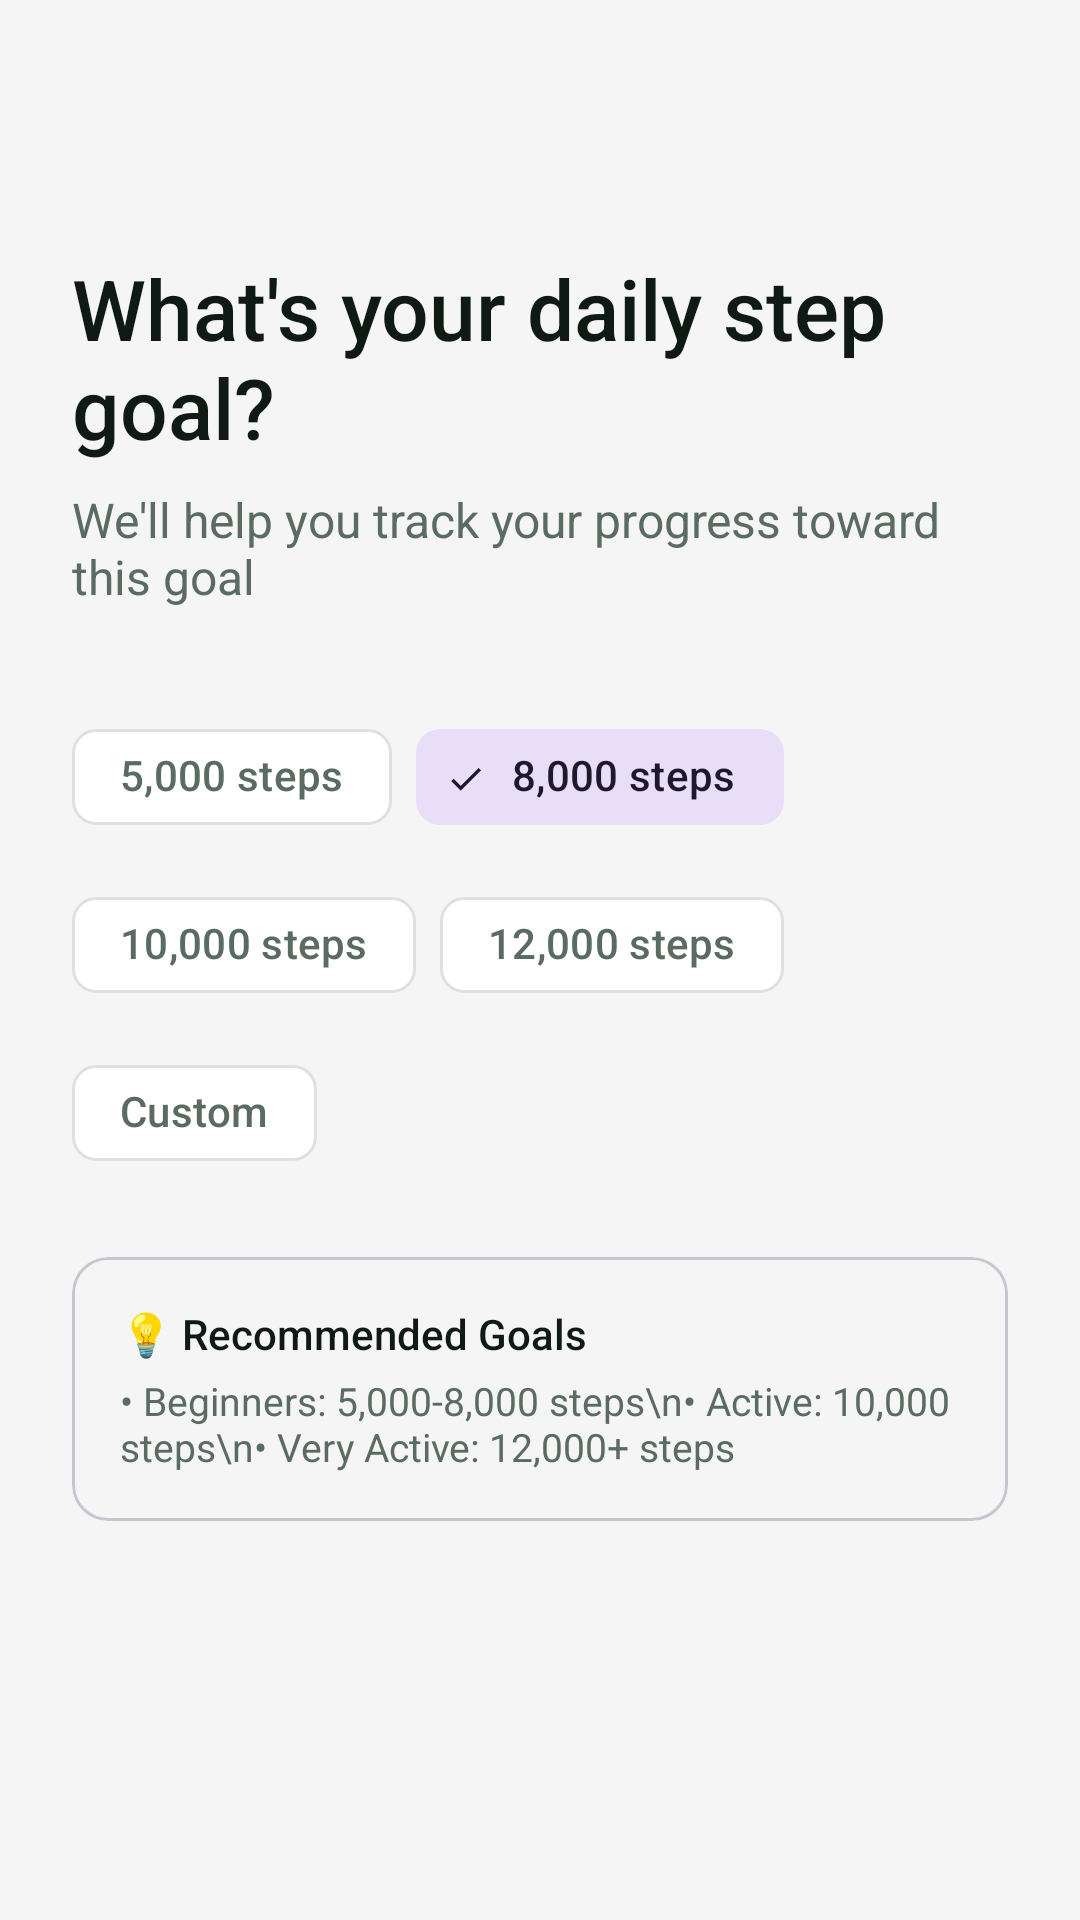

Write the Android layout XML for this screen, with the resource values it uses.
<!-- AndroidManifest.xml: application theme Theme.Yugved4 -->
<!-- res/layout/step_onboarding_goal.xml -->
<?xml version="1.0" encoding="utf-8"?>
<androidx.constraintlayout.widget.ConstraintLayout xmlns:android="http://schemas.android.com/apk/res/android"
    xmlns:app="http://schemas.android.com/apk/res-auto"
    android:layout_width="match_parent"
    android:layout_height="match_parent"
    android:padding="24dp">

    
    <TextView
        android:id="@+id/tvQuestion"
        android:layout_width="0dp"
        android:layout_height="wrap_content"
        android:layout_marginTop="60dp"
        android:fontFamily="sans-serif-medium"
        android:text="What's your daily step goal?"
        android:textColor="@color/text_primary"
        android:textSize="28sp"
        app:layout_constraintEnd_toEndOf="parent"
        app:layout_constraintStart_toStartOf="parent"
        app:layout_constraintTop_toTopOf="parent" />

    
    <TextView
        android:id="@+id/tvDescription"
        android:layout_width="0dp"
        android:layout_height="wrap_content"
        android:layout_marginTop="8dp"
        android:text="We'll help you track your progress toward this goal"
        android:textColor="@color/text_secondary"
        android:textSize="16sp"
        app:layout_constraintEnd_toEndOf="parent"
        app:layout_constraintStart_toStartOf="parent"
        app:layout_constraintTop_toBottomOf="@id/tvQuestion" />

    
    <com.google.android.material.chip.ChipGroup
        android:id="@+id/chipGroupGoals"
        android:layout_width="0dp"
        android:layout_height="wrap_content"
        android:layout_marginTop="32dp"
        app:singleSelection="true"
        app:layout_constraintEnd_toEndOf="parent"
        app:layout_constraintStart_toStartOf="parent"
        app:layout_constraintTop_toBottomOf="@id/tvDescription">

        <com.google.android.material.chip.Chip
            android:id="@+id/chip5000"
            android:layout_width="wrap_content"
            android:layout_height="wrap_content"
            android:text="5,000 steps"
            android:checkable="true"
            style="@style/Widget.Material3.Chip.Filter" />

        <com.google.android.material.chip.Chip
            android:id="@+id/chip8000"
            android:layout_width="wrap_content"
            android:layout_height="wrap_content"
            android:text="8,000 steps"
            android:checkable="true"
            android:checked="true"
            style="@style/Widget.Material3.Chip.Filter" />

        <com.google.android.material.chip.Chip
            android:id="@+id/chip10000"
            android:layout_width="wrap_content"
            android:layout_height="wrap_content"
            android:text="10,000 steps"
            android:checkable="true"
            style="@style/Widget.Material3.Chip.Filter" />

        <com.google.android.material.chip.Chip
            android:id="@+id/chip12000"
            android:layout_width="wrap_content"
            android:layout_height="wrap_content"
            android:text="12,000 steps"
            android:checkable="true"
            style="@style/Widget.Material3.Chip.Filter" />

        <com.google.android.material.chip.Chip
            android:id="@+id/chipCustom"
            android:layout_width="wrap_content"
            android:layout_height="wrap_content"
            android:text="Custom"
            android:checkable="true"
            style="@style/Widget.Material3.Chip.Filter" />

    </com.google.android.material.chip.ChipGroup>

    
    <com.google.android.material.textfield.TextInputLayout
        android:id="@+id/tilCustomGoal"
        android:layout_width="0dp"
        android:layout_height="wrap_content"
        android:layout_marginTop="16dp"
        android:hint="Custom step goal"
        android:visibility="gone"
        app:layout_constraintEnd_toEndOf="parent"
        app:layout_constraintStart_toStartOf="parent"
        app:layout_constraintTop_toBottomOf="@id/chipGroupGoals"
        style="@style/Widget.Material3.TextInputLayout.OutlinedBox"
        app:suffixText="steps">

        <com.google.android.material.textfield.TextInputEditText
            android:id="@+id/etCustomGoal"
            android:layout_width="match_parent"
            android:layout_height="wrap_content"
            android:inputType="number"
            android:maxLines="1" />

    </com.google.android.material.textfield.TextInputLayout>

    
    <com.google.android.material.card.MaterialCardView
        android:layout_width="0dp"
        android:layout_height="wrap_content"
        android:layout_marginTop="24dp"
        app:cardBackgroundColor="@color/surface_variant"
        app:cardElevation="0dp"
        app:cardCornerRadius="12dp"
        app:layout_constraintEnd_toEndOf="parent"
        app:layout_constraintStart_toStartOf="parent"
        app:layout_constraintTop_toBottomOf="@id/tilCustomGoal">

        <LinearLayout
            android:layout_width="match_parent"
            android:layout_height="wrap_content"
            android:orientation="vertical"
            android:padding="16dp">

            <TextView
                android:layout_width="wrap_content"
                android:layout_height="wrap_content"
                android:text="💡 Recommended Goals"
                android:textColor="@color/text_primary"
                android:textSize="14sp"
                android:fontFamily="sans-serif-medium" />

            <TextView
                android:layout_width="wrap_content"
                android:layout_height="wrap_content"
                android:layout_marginTop="4dp"
                android:text="• Beginners: 5,000-8,000 steps\n• Active: 10,000 steps\n• Very Active: 12,000+ steps"
                android:textColor="@color/text_secondary"
                android:textSize="13sp" />

        </LinearLayout>

    </com.google.android.material.card.MaterialCardView>

</androidx.constraintlayout.widget.ConstraintLayout>
<!-- resources referenced by this layout -->
<resources>
  <color name="surface_variant">#F5F5F5</color>
  <color name="text_primary">#0F1A14</color>
  <color name="text_secondary">#5A6C62</color>
  <style name="Theme.Yugved4" parent="Base.Theme.Yugved4" />
  <style name="Base.Theme.Yugved4" parent="Theme.Material3.Light.NoActionBar">
          
          <item name="colorPrimary">@color/emerald_green</item>
          <item name="colorPrimaryVariant">@color/emerald_green_dark</item>
          <item name="colorOnPrimary">@color/text_on_primary</item>
          
          
          <item name="colorSecondary">@color/emerald_green_light</item>
          <item name="colorSecondaryVariant">@color/emerald_green</item>
          <item name="colorOnSecondary">@color/text_on_primary</item>
          
          
          <item name="colorSurface">@color/surface_light</item>
          <item name="colorSurfaceVariant">@color/surface_variant_light</item>
          <item name="colorOnSurface">@color/text_primary</item>
          <item name="colorOnSurfaceVariant">@color/text_secondary</item>
          <item name="colorOutline">@color/outline_light</item>
          
          
          <item name="android:colorBackground">@color/background_light</item>
          <item name="colorOnBackground">@color/text_primary</item>
          
          
          <item name="colorError">@color/error</item>
          <item name="colorOnError">@color/white</item>
          
          
          <item name="android:statusBarColor">@color/emerald_green</item>
          <item name="android:windowLightStatusBar">false</item>
          
          
          <item name="android:navigationBarColor">@color/surface_light</item>
          <item name="android:windowLightNavigationBar">true</item>
      </style>
  <color name="emerald_green">#2ECC70</color>
  <color name="emerald_green_dark">#27AE60</color>
  <color name="text_on_primary">#FFFFFF</color>
  <color name="emerald_green_light">#58D68D</color>
  <color name="surface_light">#FFFFFF</color>
  <color name="surface_variant_light">#F5F5F5</color>
  <color name="outline_light">#E0E0E0</color>
  <color name="background_light">#F5F5F5</color>
  <color name="error">#E74C3C</color>
  <color name="white">#FFFFFFFF</color>
</resources>
